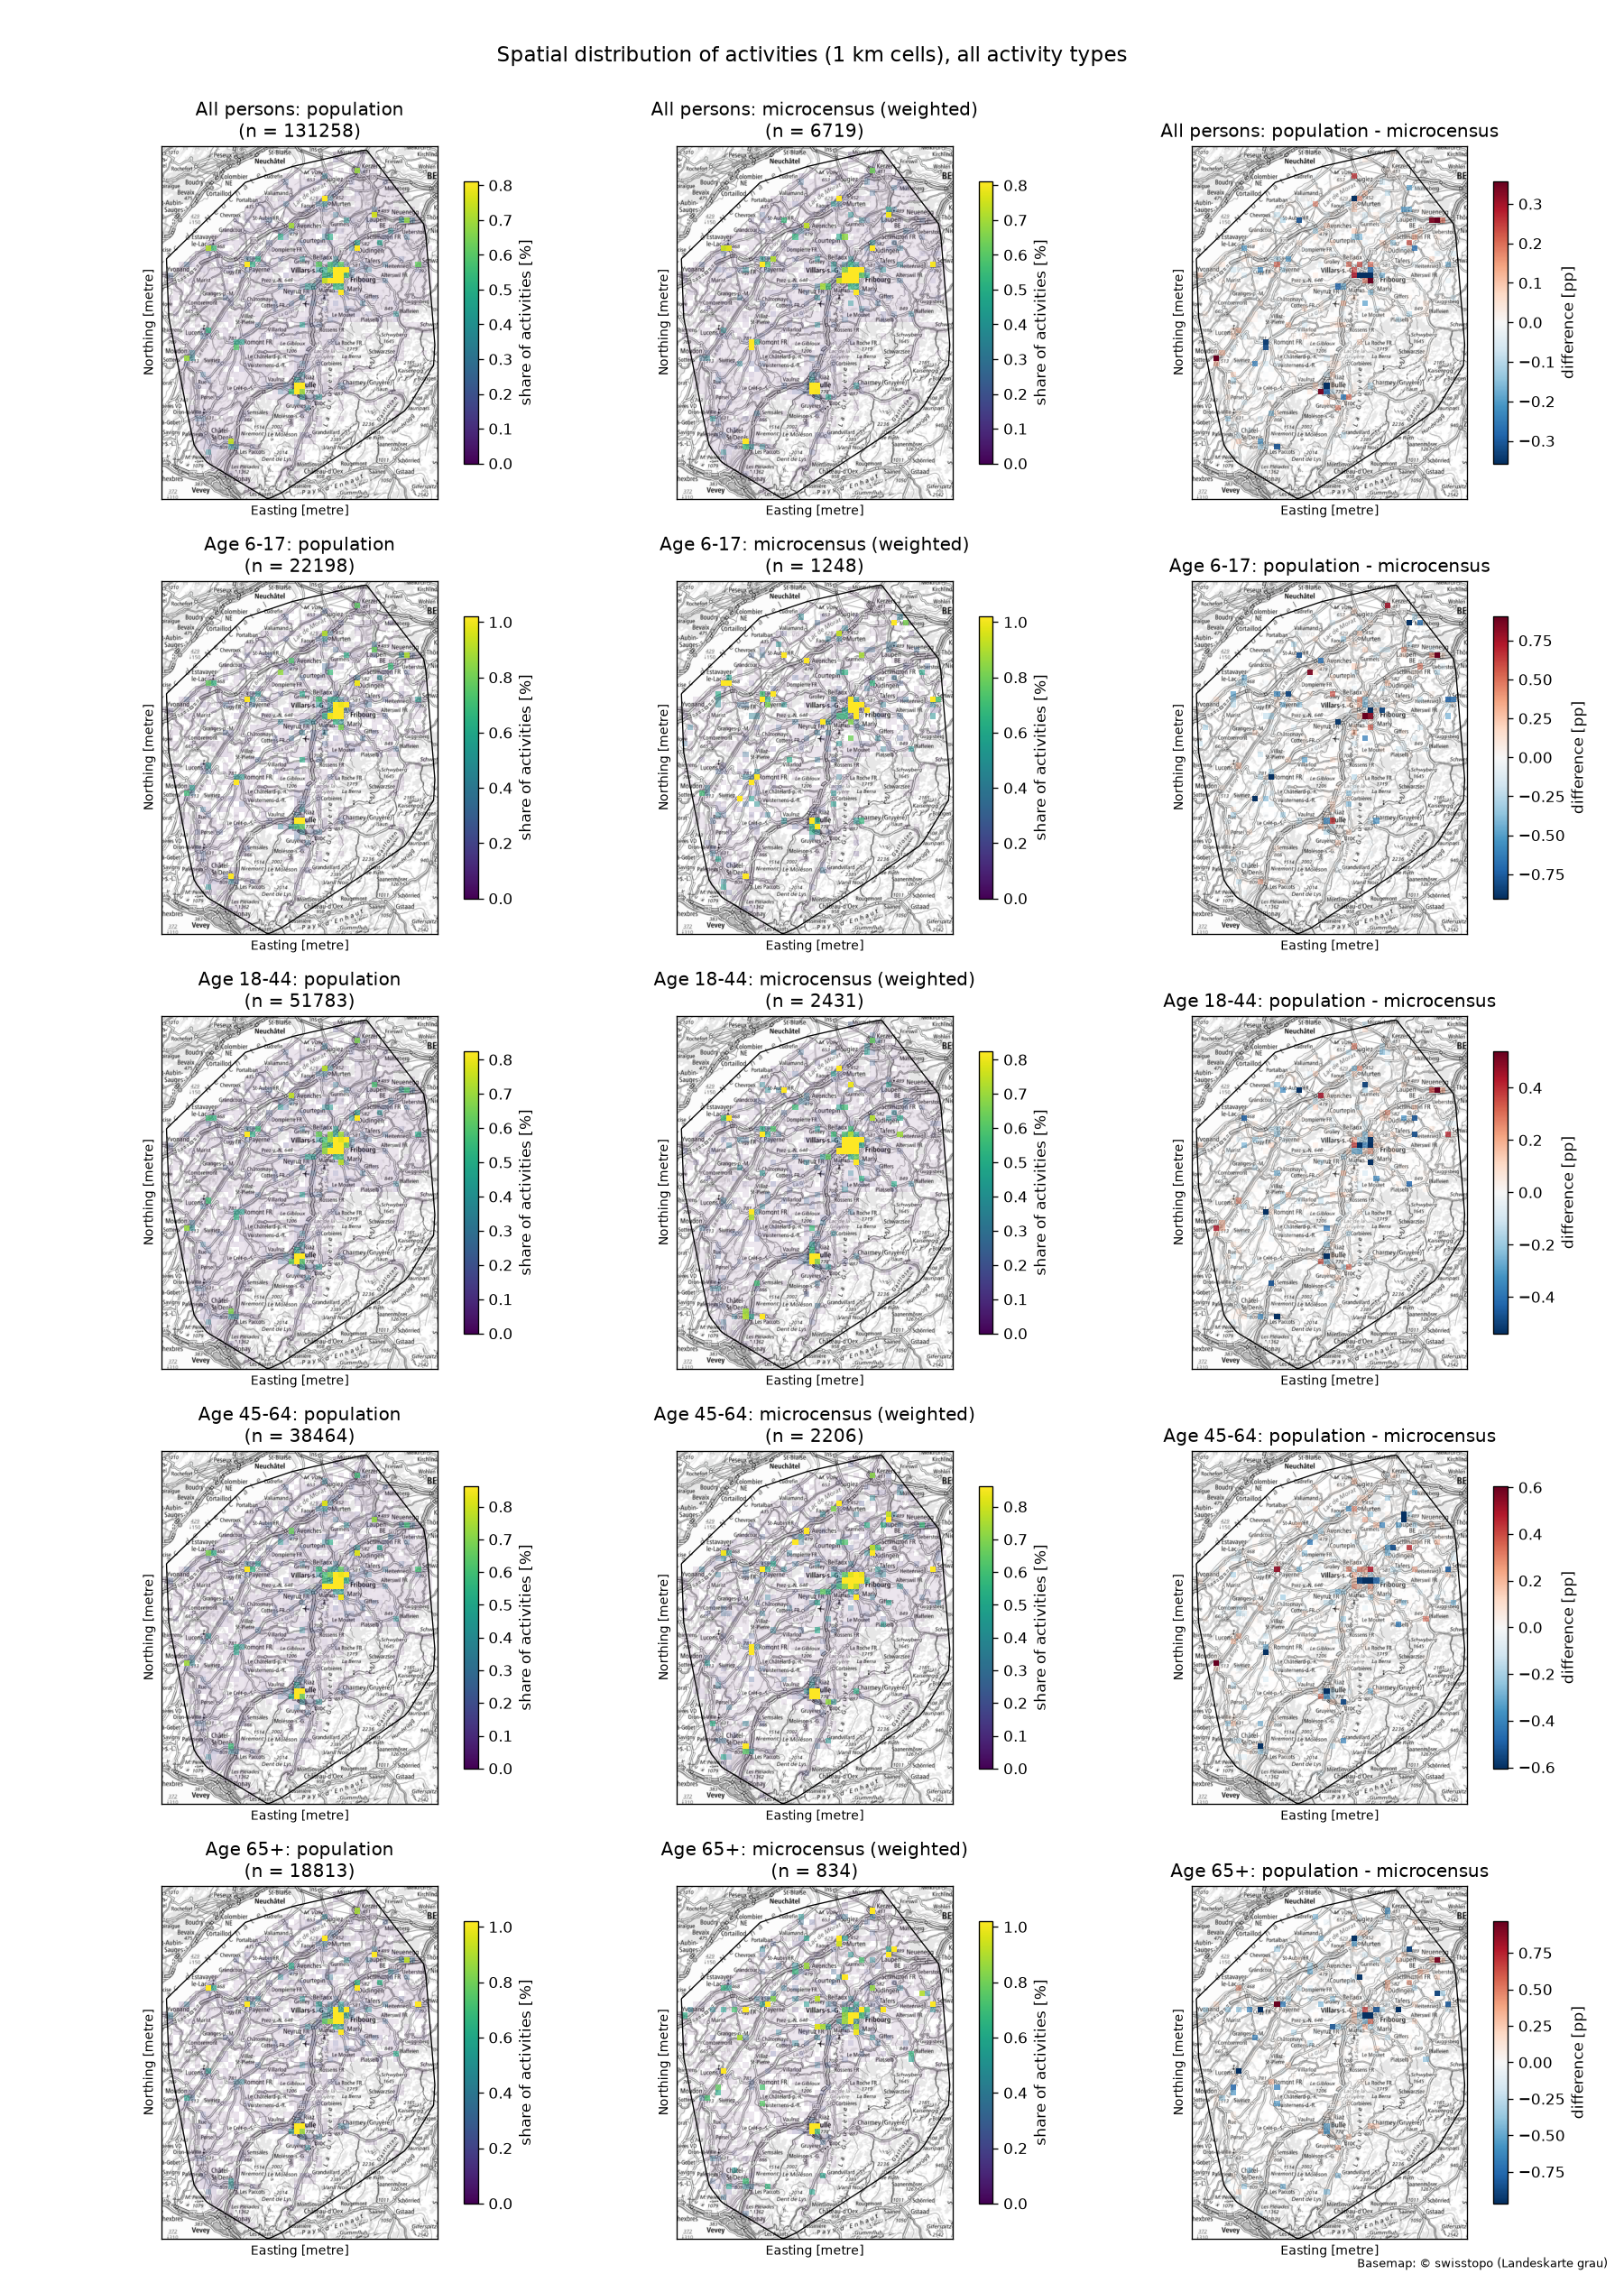

The data file committed next to this chart (first rows):
figure, group, x_min, y_min, population_%, microcensus_%, difference_pp
activity_map, All persons, 2561000, 1144000, 0.0076, 0.0341, -0.0265
activity_map, All persons, 2562000, 1144000, 0.0061, 0.0000, 0.0061
activity_map, All persons, 2561000, 1145000, 0.0137, 0.0000, 0.0137
activity_map, All persons, 2562000, 1145000, 0.0038, 0.0000, 0.0038
activity_map, All persons, 2559000, 1146000, 0.0183, 0.0000, 0.0183
activity_map, All persons, 2560000, 1146000, 0.0107, 0.0000, 0.0107
activity_map, All persons, 2561000, 1146000, 0.0114, 0.0000, 0.0114
activity_map, All persons, 2567000, 1146000, 0.0015, 0.0000, 0.0015
activity_map, All persons, 2570000, 1146000, 0.0008, 0.0000, 0.0008
activity_map, All persons, 2557000, 1147000, 0.0366, 0.0000, 0.0366
activity_map, All persons, 2558000, 1147000, 0.0815, 0.1272, -0.0457
activity_map, All persons, 2559000, 1147000, 0.0091, 0.0106, -0.0015
activity_map, All persons, 2560000, 1147000, 0.0335, 0.0000, 0.0335
activity_map, All persons, 2567000, 1147000, 0.0084, 0.0000, 0.0084
activity_map, All persons, 2568000, 1147000, 0.0076, 0.0000, 0.0076
activity_map, All persons, 2570000, 1147000, 0.0030, 0.0000, 0.0030
activity_map, All persons, 2555000, 1148000, 0.0229, 0.0000, 0.0229
activity_map, All persons, 2556000, 1148000, 0.0023, 0.0000, 0.0023
activity_map, All persons, 2557000, 1148000, 0.0114, 0.0154, -0.0040
activity_map, All persons, 2558000, 1148000, 0.0015, 0.0000, 0.0015
activity_map, All persons, 2559000, 1148000, 0.0038, 0.0000, 0.0038
activity_map, All persons, 2560000, 1148000, 0.0069, 0.0000, 0.0069
activity_map, All persons, 2568000, 1148000, 0.0000, 0.0253, -0.0253
activity_map, All persons, 2569000, 1148000, 0.0518, 0.0507, 0.0011
activity_map, All persons, 2554000, 1149000, 0.0053, 0.0000, 0.0053
activity_map, All persons, 2555000, 1149000, 0.0145, 0.0349, -0.0204
activity_map, All persons, 2556000, 1149000, 0.0503, 0.0508, -0.0005
activity_map, All persons, 2557000, 1149000, 0.0069, 0.0000, 0.0069
activity_map, All persons, 2558000, 1149000, 0.0069, 0.0000, 0.0069
activity_map, All persons, 2559000, 1149000, 0.0008, 0.0000, 0.0008
activity_map, All persons, 2568000, 1149000, 0.0198, 0.0000, 0.0198
activity_map, All persons, 2569000, 1149000, 0.0099, 0.0000, 0.0099
activity_map, All persons, 2570000, 1149000, 0.0038, 0.0000, 0.0038
activity_map, All persons, 2554000, 1150000, 0.1051, 0.1445, -0.0394
activity_map, All persons, 2555000, 1150000, 0.0449, 0.0351, 0.0099
activity_map, All persons, 2556000, 1150000, 0.0023, 0.0000, 0.0023
activity_map, All persons, 2557000, 1150000, 0.0495, 0.0500, -0.0004
activity_map, All persons, 2558000, 1150000, 0.0076, 0.0000, 0.0076
activity_map, All persons, 2559000, 1150000, 0.0061, 0.0000, 0.0061
activity_map, All persons, 2569000, 1150000, 0.0008, 0.0000, 0.0008
activity_map, All persons, 2570000, 1150000, 0.0061, 0.0000, 0.0061
activity_map, All persons, 2571000, 1150000, 0.0236, 0.0000, 0.0236
activity_map, All persons, 2552000, 1151000, 0.0038, 0.0000, 0.0038
activity_map, All persons, 2553000, 1151000, 0.0015, 0.0479, -0.0464
activity_map, All persons, 2554000, 1151000, 0.3337, 0.3481, -0.0144
activity_map, All persons, 2555000, 1151000, 0.0670, 0.0979, -0.0309
activity_map, All persons, 2556000, 1151000, 0.0084, 0.0000, 0.0084
activity_map, All persons, 2557000, 1151000, 0.0236, 0.0000, 0.0236
activity_map, All persons, 2558000, 1151000, 0.0107, 0.0169, -0.0062
activity_map, All persons, 2559000, 1151000, 0.0236, 0.0000, 0.0236
activity_map, All persons, 2562000, 1151000, 0.0122, 0.0050, 0.0072
activity_map, All persons, 2563000, 1151000, 0.0206, 0.0000, 0.0206
activity_map, All persons, 2570000, 1151000, 0.0869, 0.1549, -0.0680
activity_map, All persons, 2571000, 1151000, 0.0015, 0.0000, 0.0015
activity_map, All persons, 2552000, 1152000, 0.0183, 0.0000, 0.0183
activity_map, All persons, 2553000, 1152000, 0.0846, 0.0203, 0.0643
activity_map, All persons, 2554000, 1152000, 0.0869, 0.0759, 0.0109
activity_map, All persons, 2555000, 1152000, 0.1425, 0.0946, 0.0478
activity_map, All persons, 2556000, 1152000, 0.1318, 0.1413, -0.0095
activity_map, All persons, 2557000, 1152000, 0.0518, 0.0000, 0.0518
... 11,683 more rows
